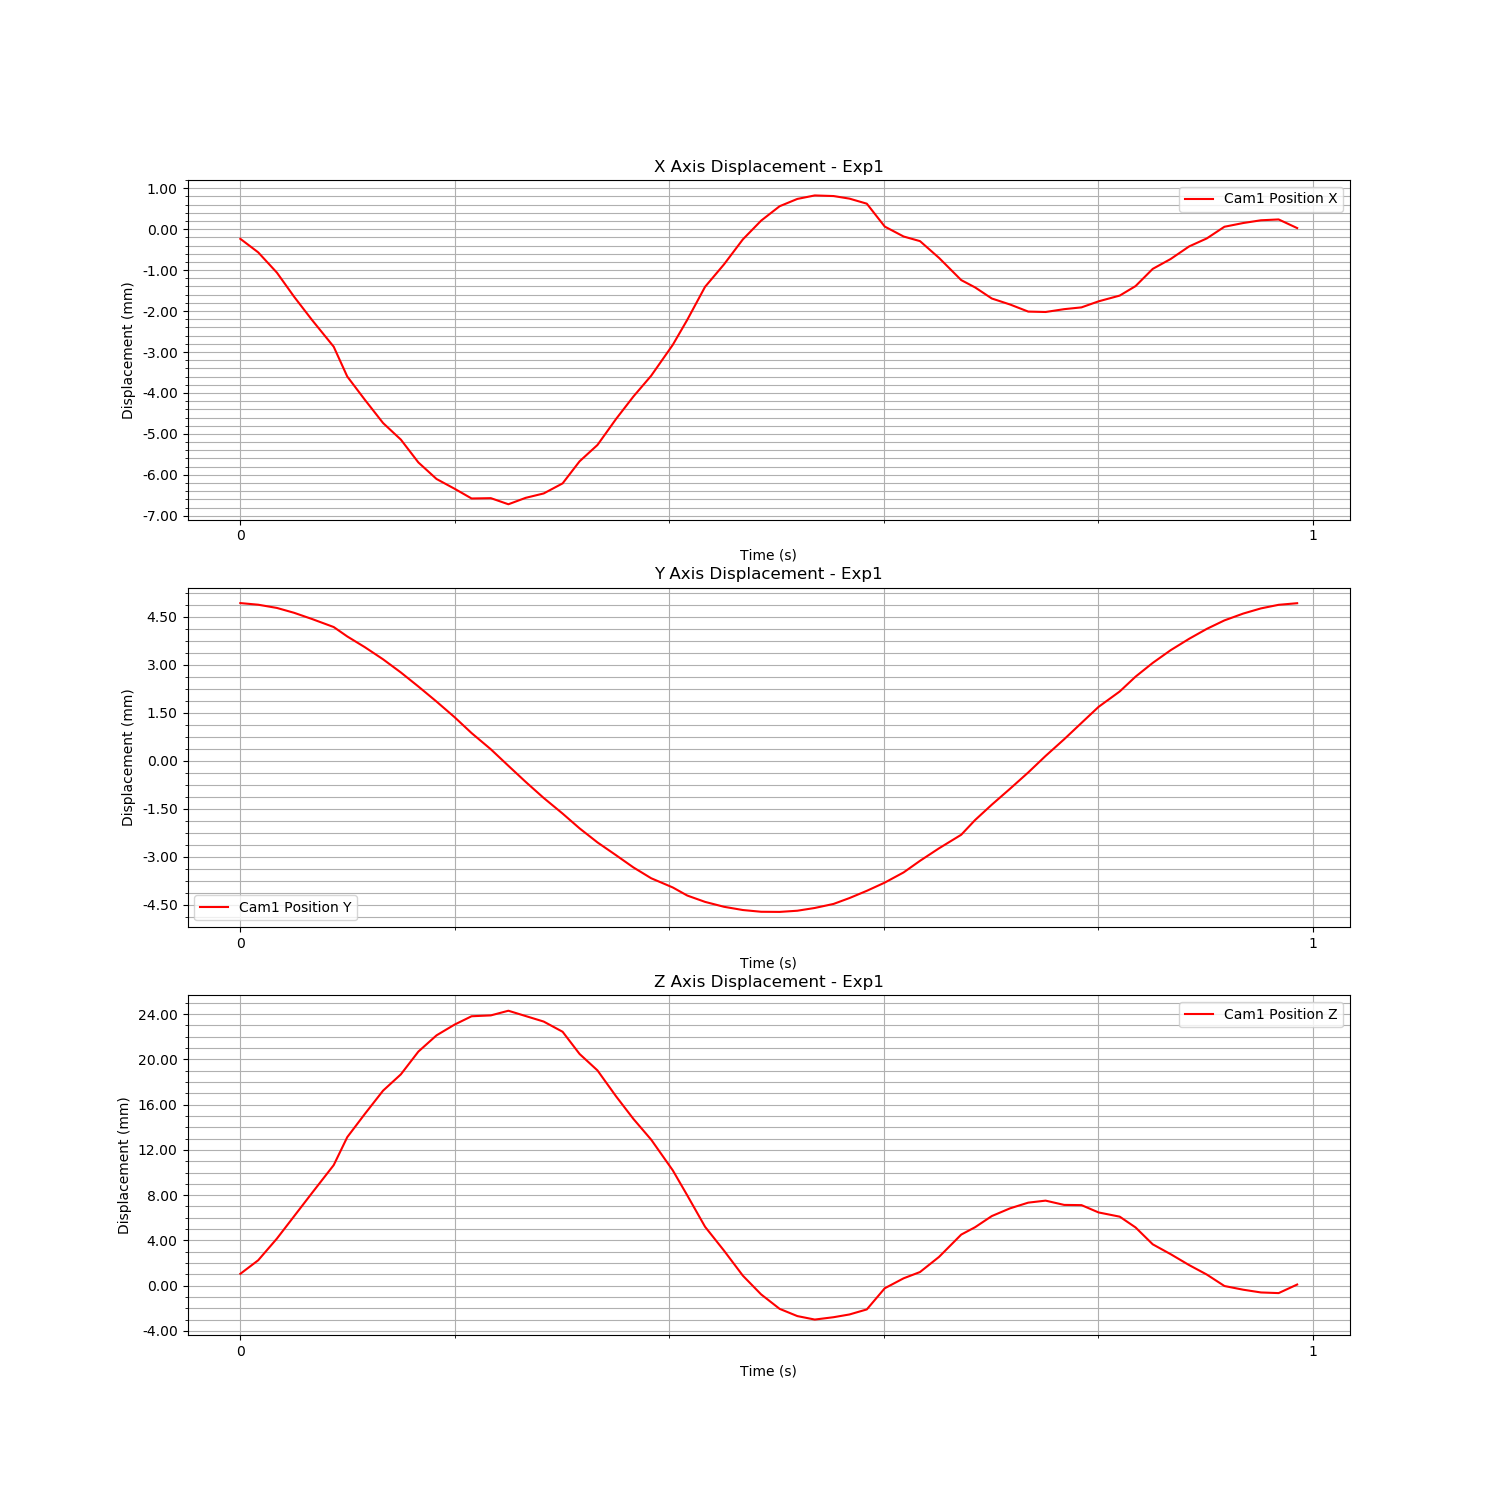

The file beside this chart, header and first rows:
Time (s), Cam1 Fiducial ID, Cam1 Position X, Cam1 Position Y, Cam1 Position Z, Cam1 Rotation X, Cam1 Rotation Y, Cam1 Rotation Z, Cam1 Rotation W
1724745924, 0, -0.0002359, 0.004924, 0.001045, -0.001767, -0.001225, -0.0005504, 1
1724745924, 0, -0.000566, 0.004873, 0.002241, -0.001743, -0.002856, -0.0004608, 1
1724745924, 0, -0.001062, 0.004772, 0.00416, 0.005385, -0.2621, -2.5601781923389248e-05, 0.965
1724745924, 0, -0.001649, 0.004621, 0.006132, -0.0007203, -0.008721, -0.000318, 1
1724745924, 0, -0.002219, 0.004426, 0.008195, -0.0002667, -0.01181, -0.0002329, 0.9999
1724745924, 0, -0.002871, 0.004176, 0.01065, 0.004915, -0.2526, -5.1922883162207755e-05, 0.9676
1724745924, 0, -0.003599, 0.003881, 0.01313, 0.0002993, -0.0191, -5.861581871976603e-05, 0.9998
1724745924, 0, -0.004166, 0.003546, 0.01518, -0.002367, -0.0224, -0.0007313, 0.9997
1724745924, 0, -0.004735, 0.003167, 0.01724, -0.004148, -0.02589, -0.001131, 0.9997
1724745924, 0, -0.005139, 0.002757, 0.01868, -0.004981, -0.02836, -0.001007, 0.9996
1724745924, 0, -0.005697, 0.002317, 0.02069, -0.00162, -0.03195, -0.0002084, 0.9995
1724745924, 0, -0.006101, 0.001846, 0.02213, -0.003429, -0.0351, -0.0005804, 0.9994
1724745924, 0, -0.00634, 0.001357, 0.02308, 0.00574, -0.2314, 0.0001873, 0.9728
1724745924, 0, -0.006577, 0.0008617, 0.02382, 0.0001735, -0.03815, -5.78078160397005e-07, 0.9993
1724745924, 0, -0.006569, 0.0003566, 0.02389, 0.008682, -0.2304, 0.0003695, 0.973
1724745924, 0, -0.006718, -0.0001598, 0.0243, -0.001398, -0.03902, -0.0001113, 0.9992
1724745924, 0, -0.006561, -0.0006642, 0.02383, 0.01099, -0.2302, 0.000603, 0.9731
1724745924, 0, -0.006454, -0.001165, 0.02335, -0.0003705, -0.03755, 2.1868907381356238e-06, 0.9993
1724745924, 0, -0.006208, -0.001653, 0.02244, -0.002289, -0.03688, -0.0004008, 0.9993
1724745924, 0, -0.005669, -0.002115, 0.02048, -0.001063, -0.03283, -0.0002101, 0.9995
1724745924, 0, -0.00527, -0.002553, 0.01903, -0.0009366, -0.02986, -0.0001464, 0.9996
1724745924, 0, -0.004632, -0.002956, 0.01672, -0.001988, -0.02574, -0.0001969, 0.9997
1724745924, 0, -0.004086, -0.003336, 0.01474, -0.001345, -0.02247, -3.1989888229995977e-06, 0.9997
1724745924, 0, -0.003578, -0.003674, 0.0129, -0.003106, -0.0197, -0.0005575, 0.9998
1724745924, 0, -0.002825, -0.003961, 0.01019, 0.002375, -0.01552, 0.000778, 0.9999
1724745924, 0, -0.002215, -0.004213, 0.007983, -0.000272, -0.01234, 0.0001101, 0.9999
1724745924, 0, -0.001408, -0.004412, 0.005204, 0.008799, -0.2593, 0.0002304, 0.9657
1724745924, 0, -0.0008581, -0.004565, 0.003086, 0.001176, -0.00532, 0.0004641, 1
1724745924, 0, -0.000249, -0.004666, 0.000877, 0.0002354, -0.002247, 4.899218803219624e-05, 1
1724745924, 0, 0.000208, -0.00472, -0.0007754, 0.00223, 0.0001278, 0.0006757, 1
1724745924, 0, 0.0005599, -0.004725, -0.002053, 0.002943, 0.001917, 0.0008099, 1
1724745924, 0, 0.0007381, -0.004688, -0.002692, 0.002525, 0.002775, 0.0007262, 1
1724745924, 0, 0.0008235, -0.004602, -0.003, 0.000667, 0.003183, 0.0001612, 1
1724745924, 0, 0.0008086, -0.004475, -0.002792, 0.007867, -0.2701, -2.449300254793025e-05, 0.9628
1724745924, 0, 0.0007454, -0.004292, -0.002549, 0.007797, -0.2699, 0.0001428, 0.9629
1724745924, 0, 0.0006223, -0.004066, -0.002103, 0.009015, -0.2696, 0.0001627, 0.9629
1724745924, 0, 6.342616381567986e-05, -0.00381, -0.0002346, -0.001604, -0.0003066, -0.0002386, 1
1724745924, 0, -0.0001793, -0.003491, 0.0006473, -0.001603, -0.001289, -0.0002274, 1
1724745924, 0, -0.0002924, -0.003129, 0.001202, 0.007349, -0.2656, 0.0003006, 0.964
1724745924, 0, -0.0007025, -0.002737, 0.002541, 0.001862, -0.003618, 0.0007715, 1
1724745924, 0, -0.001244, -0.002314, 0.004512, -0.0007298, -0.006693, -0.000153, 1
1724745924, 0, -0.001422, -0.001855, 0.005165, -0.001011, -0.007706, -0.0002365, 1
1724745924, 0, -0.001694, -0.001374, 0.006151, -0.001141, -0.009277, -0.0003334, 1
1724745925, 0, -0.00184, -0.0008766, 0.006833, 0.008252, -0.2579, 0.0001998, 0.9661
1724745925, 0, -0.002013, -0.0003688, 0.007337, -0.0001509, -0.01033, 0.0001089, 0.9999
1724745925, 0, -0.002023, 0.0001477, 0.007515, 0.007483, -0.2573, 0.0002172, 0.9663
1724745925, 0, -0.001954, 0.0006685, 0.007137, -0.001392, -0.009908, -0.0003495, 0.9999
1724745925, 0, -0.00191, 0.00118, 0.007117, 0.007345, -0.2577, -3.105022678820209e-05, 0.9662
1724745925, 0, -0.001763, 0.001681, 0.006471, -0.002272, -0.009283, -0.000677, 1
1724745925, 0, -0.001622, 0.002162, 0.006097, 0.006512, -0.2591, 0.0001415, 0.9658
1724745925, 0, -0.001391, 0.002625, 0.005147, -0.002405, -0.006914, -0.0005838, 1
1724745925, 0, -0.0009701, 0.003054, 0.003652, -0.001181, -0.00456, -0.0001859, 1
1724745925, 0, -0.0007298, 0.003451, 0.002785, 0.0005288, -0.003424, 0.0001359, 1
1724745925, 0, -0.0004208, 0.003809, 0.001814, 0.003592, -0.2655, -8.698866612609375e-05, 0.9641
1724745925, 0, -0.0002265, 0.004118, 0.0009814, -0.001943, -0.0008863, -0.0007349, 1
1724745925, 0, 5.885024119762028e-05, 0.004383, -3.4078197552309893e-05, -0.001164, 0.0003635, -0.0005349, 1
1724745925, 0, 0.0001498, 0.004596, -0.0003605, -0.001806, 0.0006798, -0.0007062, 1
1724745925, 0, 0.0002169, 0.004758, -0.0006036, -0.00167, 0.0009648, -0.0006954, 1
1724745925, 0, 0.0002373, 0.00487, -0.0006608, -0.0002173, 0.001127, -0.0001485, 1
1724745925, 0, 2.643728731561448e-05, 0.00492, 9.660181009091485e-05, -0.002138, 0.0001599, -0.0006427, 1
